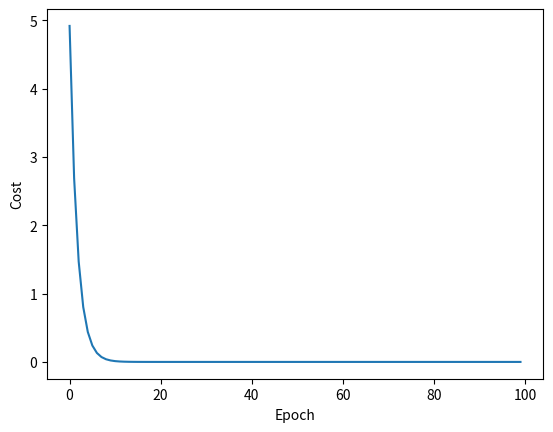

Recreate this plot in Python.
# [redacted]
# 时间：2021/9/5 11:06

import numpy as np
import matplotlib.pyplot as plt

# Prepare the train set
x_data = [1.0, 2.0, 3.0]
y_data = [2.0, 4.0, 6.0]

# initial guess of weight
w = 1.0

# Define the model
def forward(x):
    return x * w

# Define the loss function
def loss (x, y):
    y_pred = forward(x)
    return (y_pred - y) ** 2

# Define the gradient function
def gradient(x, y):
    return 2 * x * (x * w - y)

epoch_list = []
cost_list = []
# Do the update
print('Predict (before training)', 4, forward(4))
for epoch in range(100):
    for x, y in zip(x_data, y_data):
        grad = gradient(x, y)
        w = w - 0.01 * grad
        print('\tgrad: ', x, y, grad)
        l = loss(x, y)

    print('Epoch:', epoch, 'w=', w, 'loss', l)
    epoch_list.append(epoch)
    cost_list.append(l)
print('Predict (after training)', 4, forward(4))

# draw the graph
plt.plot(epoch_list, cost_list)
plt.ylabel('Cost')
plt.xlabel('Epoch')
plt.show()